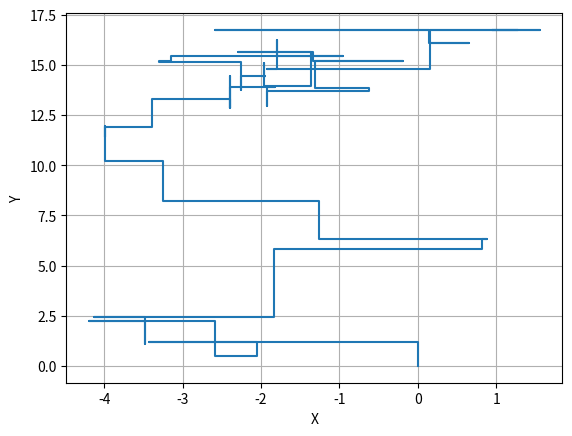

This figure's Python source:
import numpy as np
import matplotlib.pyplot as plt


coordinates = np.zeros((100, 2))
current_coord = [0, 0]
for i in range(1, 100):
    axis = np.random.randint(0, 2)
    movement = np.random.normal()
    if axis == 0:
        current_coord[0] += movement
    else:
        current_coord[1] += movement
    coordinates[i] = current_coord

print(coordinates)
plt.plot(coordinates[..., 0], coordinates[..., 1])
plt.xlabel('X')
plt.ylabel('Y')
plt.grid()
plt.show()
